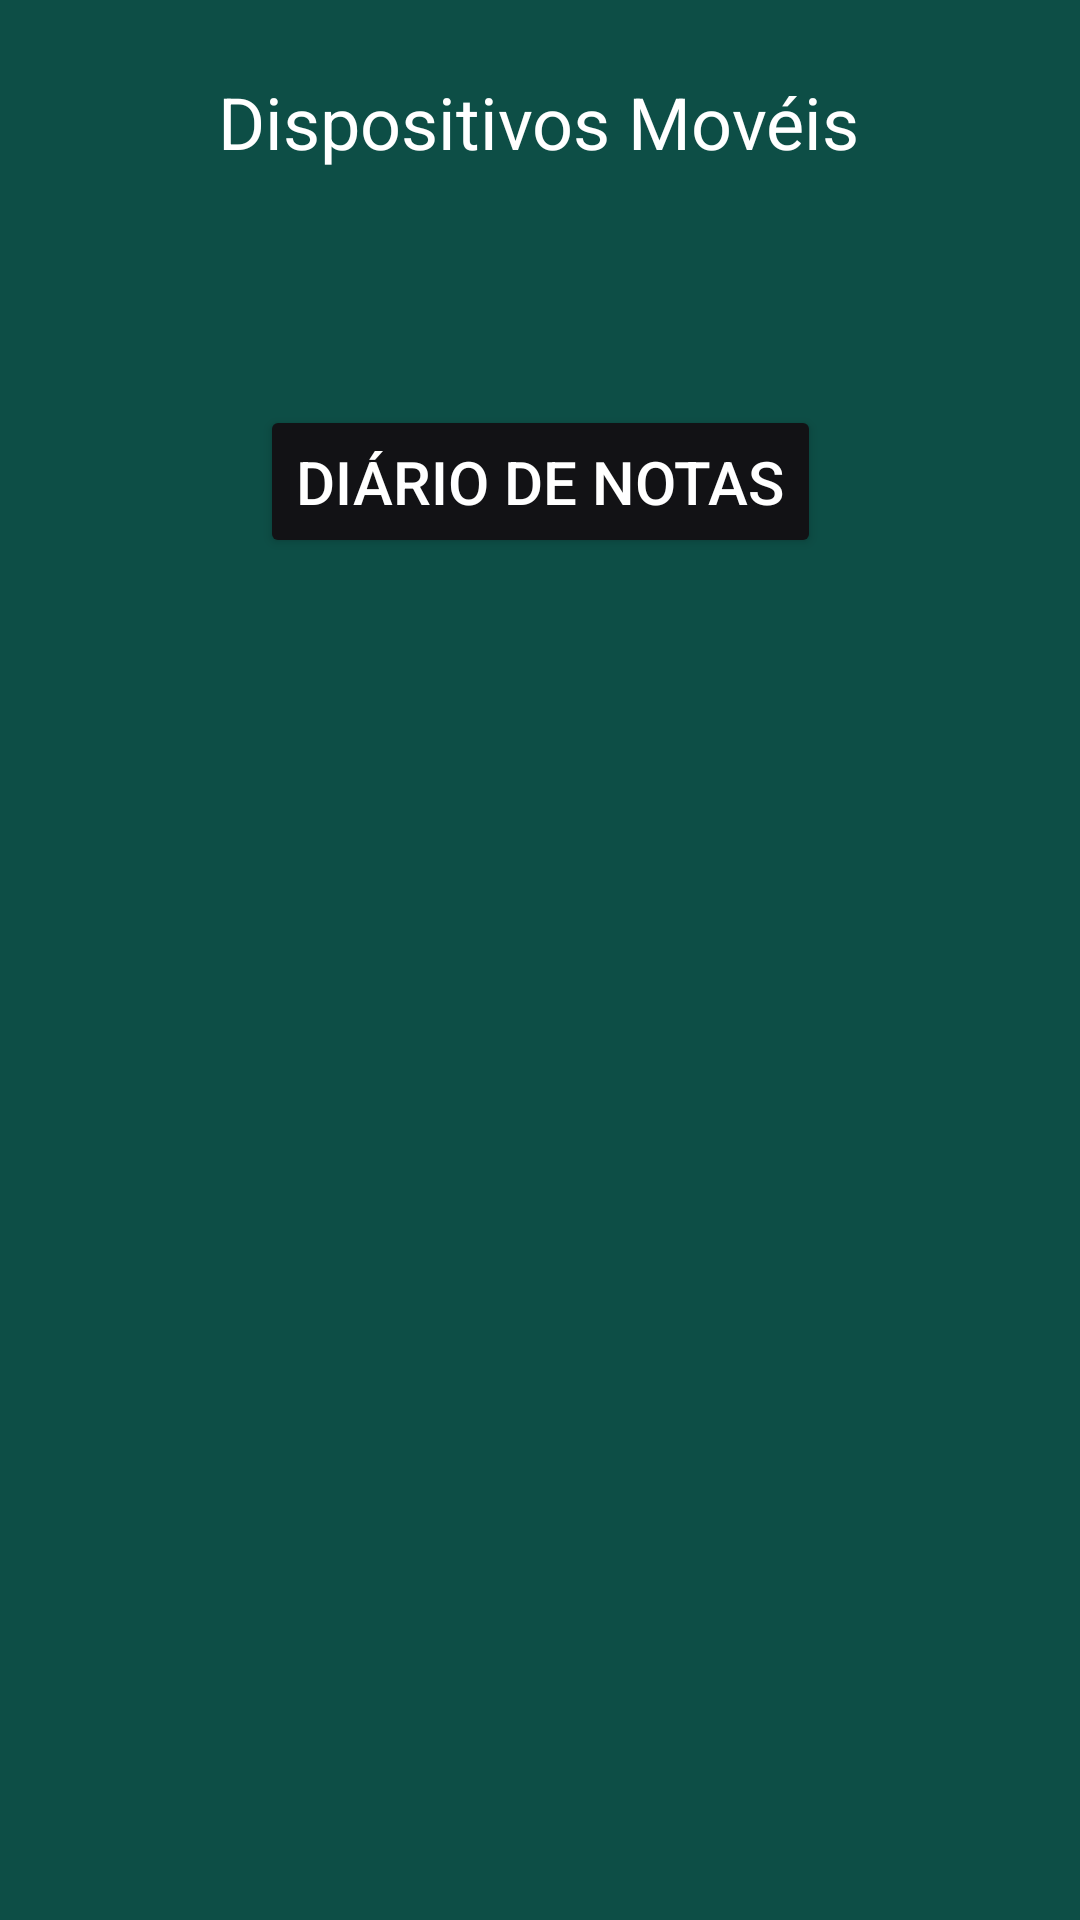

Reconstruct the res/layout file that produces this screen, plus the resources it refers to.
<!-- AndroidManifest.xml: application theme Theme.DM_Atividades_N -->
<!-- res/layout/activity_main.xml -->
<?xml version="1.0" encoding="utf-8"?>
<androidx.constraintlayout.widget.ConstraintLayout xmlns:android="http://schemas.android.com/apk/res/android"
    xmlns:app="http://schemas.android.com/apk/res-auto"
    xmlns:tools="http://schemas.android.com/tools"
    android:layout_width="match_parent"
    android:layout_height="match_parent"
    android:background="@color/tela_default"
    tools:context=".MainActivity">

    <TextView
        android:id="@+id/textViewHora"
        android:layout_width="wrap_content"
        android:layout_height="wrap_content"
        android:textColor="#FFFFFF"
        android:textSize="16sp"
        app:layout_constraintBottom_toBottomOf="parent"
        app:layout_constraintEnd_toEndOf="parent"
        app:layout_constraintHorizontal_bias="0.5"
        app:layout_constraintStart_toStartOf="parent"
        app:layout_constraintTop_toTopOf="parent"
        app:layout_constraintVertical_bias="0.101" />

    <Button
        android:id="@+id/but_TelaD"
        android:layout_width="wrap_content"
        android:layout_height="wrap_content"
        android:backgroundTint="@color/cor_botao_black"
        android:paddingVertical="12dp"
        android:text="@string/titulo_Dia"
        android:textColor="@color/cor_text_branco"
        android:textSize="20sp"
        app:layout_constraintBottom_toBottomOf="parent"
        app:layout_constraintEnd_toEndOf="parent"
        app:layout_constraintStart_toStartOf="parent"
        app:layout_constraintTop_toTopOf="parent"
        app:layout_constraintVertical_bias="0.229" />

    <TextView
        android:id="@+id/textView2"
        android:layout_width="wrap_content"
        android:layout_height="wrap_content"
        android:text="@string/title_principal"
        android:textColor="#FFFFFF"
        android:textColorHighlight="#F4F4F4"
        android:textSize="24sp"
        app:layout_constraintBottom_toTopOf="@+id/but_TelaD"
        app:layout_constraintEnd_toEndOf="parent"
        app:layout_constraintHorizontal_bias="0.498"
        app:layout_constraintStart_toStartOf="parent"
        app:layout_constraintTop_toTopOf="parent"
        app:layout_constraintVertical_bias="0.237" />

</androidx.constraintlayout.widget.ConstraintLayout>
<!-- resources referenced by this layout -->
<resources>
  <color name="cor_botao_black">#121215</color>
  <color name="cor_text_branco">#FFFFFFFF</color>
  <color name="tela_default">#0D4E46</color>
  <string name="title_principal">Dispositivos Movéis</string>
  <string name="titulo_Dia">Diário de Notas</string>
  <style name="Theme.DM_Atividades_N" parent="Base.Theme.DM_Atividades_N" />
  <style name="Base.Theme.DM_Atividades_N" parent="Theme.Material3.DayNight.NoActionBar">
          
          
      </style>
</resources>
